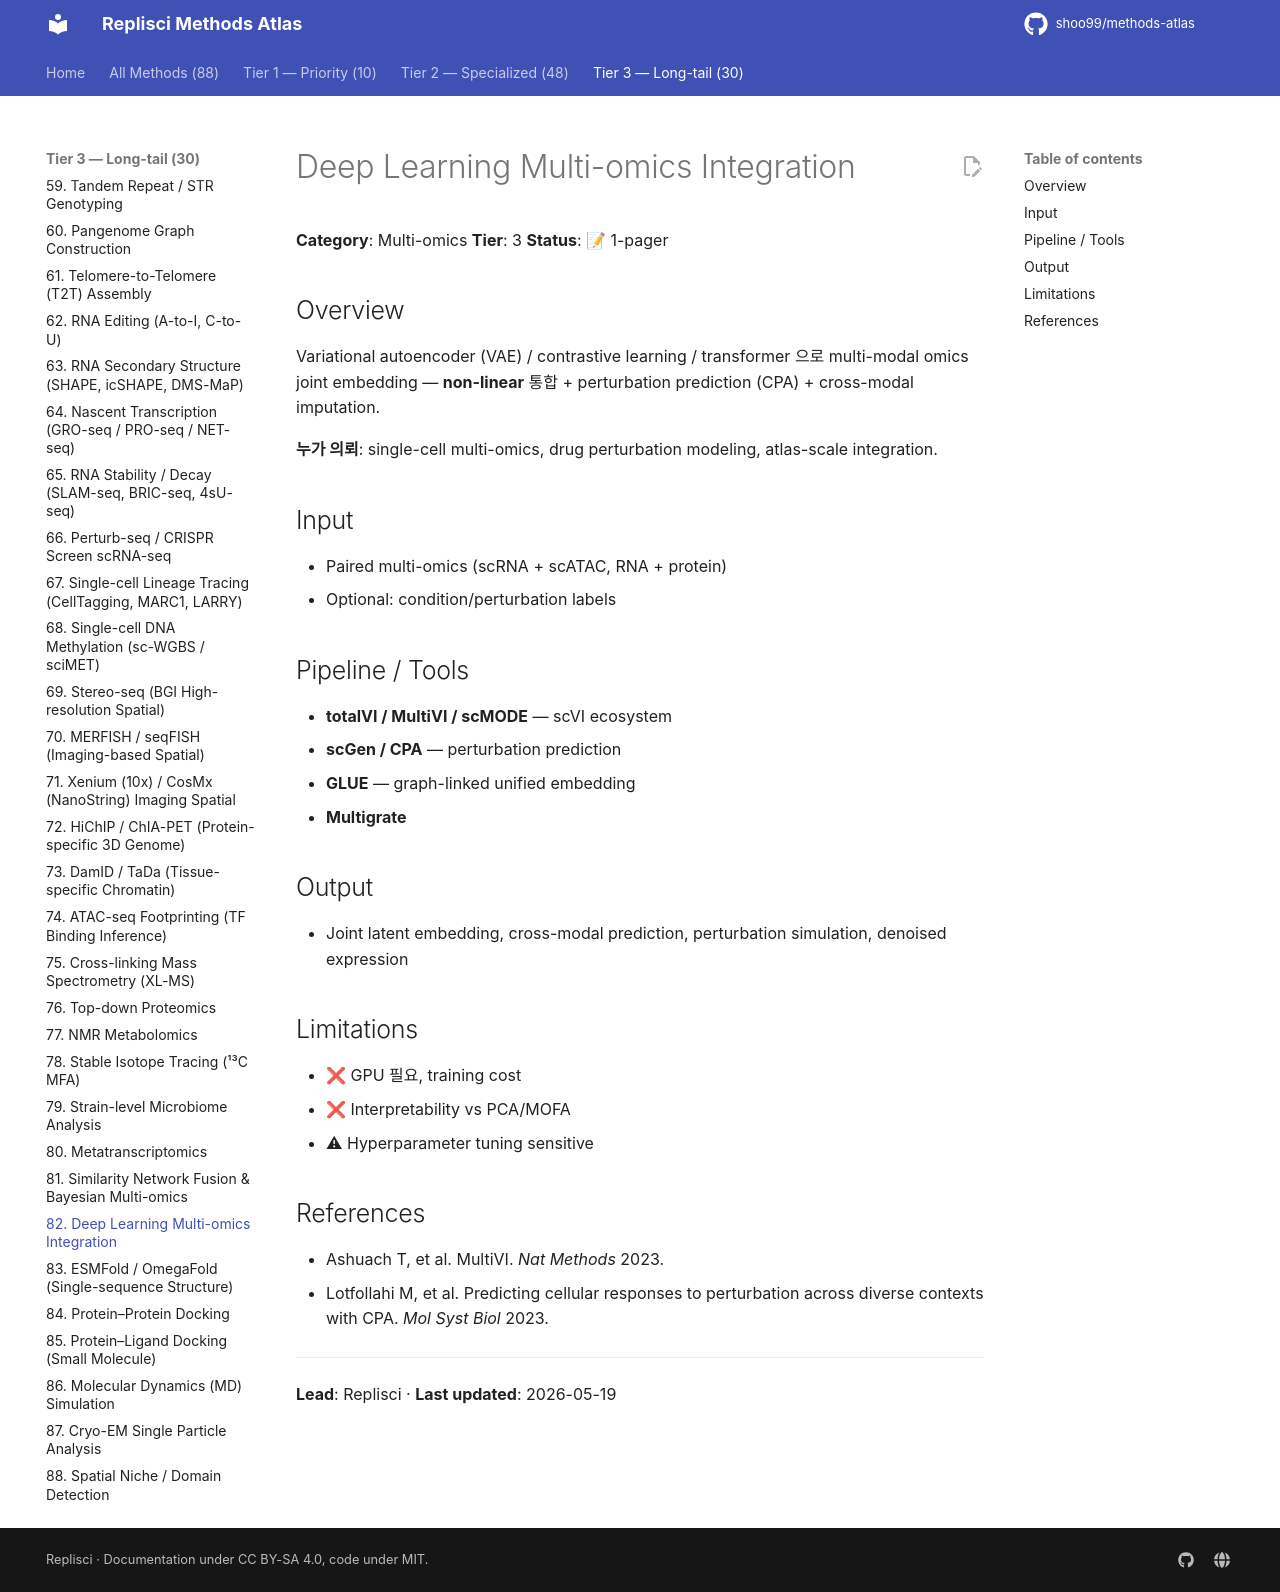

repository: shoo99/methods-atlas · page: methods/82-deep-multiomics/index.html · generator: mkdocs

# Deep Learning Multi-omics Integration

**Category**: Multi-omics
**Tier**: 3
**Status**: 📝 1-pager

## Overview

Variational autoencoder (VAE) / contrastive learning / transformer 으로 multi-modal omics joint embedding — **non-linear** 통합 + perturbation prediction (CPA) + cross-modal imputation.

**누가 의뢰**: single-cell multi-omics, drug perturbation modeling, atlas-scale integration.

## Input

- Paired multi-omics (scRNA + scATAC, RNA + protein)
- Optional: condition/perturbation labels

## Pipeline / Tools

- **totalVI / MultiVI / scMODE** — scVI ecosystem
- **scGen / CPA** — perturbation prediction
- **GLUE** — graph-linked unified embedding
- **Multigrate**

## Output

- Joint latent embedding, cross-modal prediction, perturbation simulation, denoised expression

## Limitations

- ❌ GPU 필요, training cost
- ❌ Interpretability vs PCA/MOFA
- ⚠ Hyperparameter tuning sensitive

## References

- Ashuach T, et al. MultiVI. *Nat Methods* 2023.
- Lotfollahi M, et al. Predicting cellular responses to perturbation across diverse contexts with CPA. *Mol Syst Biol* 2023.

---

**Lead**: Replisci · **Last updated**: 2026-05-19
